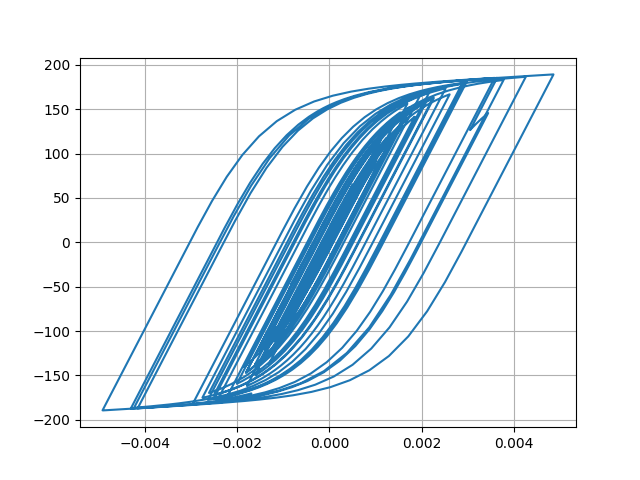

Data behind this chart, as committed beside it:
Desplacment, Force
0.0, 0.0
1.3822676568144333e-06, 0.1382
4.283313713921634e-06, 0.4283
6.455700843790664e-06, 0.6456
6.360411633905919e-06, 0.636
3.614000997191806e-06, 0.3614
-1.1947058072210004e-06, -0.1195
-7.099510755405449e-06, -0.71
-1.3569127512807828e-05, -1.357
-2.0640427240450228e-05, -2.064
-2.8627059319756286e-05, -2.862
-3.774208514085769e-05, -3.774
-4.77473268865736e-05, -4.774
-5.774255174021602e-05, -5.772
-6.632322420748277e-05, -6.629
-7.251802627827479e-05, -7.248
-7.637647127494858e-05, -7.633
-7.886554734815147e-05, -7.882
-8.129641840424363e-05, -8.124
-8.479617168015027e-05, -8.474
-9.011185403557023e-05, -9.004
-9.703100353879733e-05, -9.694
-0.0001046, -10.45
-0.0001115, -11.14
-0.0001172, -11.7
-0.0001209, -12.07
-0.000122, -12.18
-0.0001197, -11.95
-0.0001136, -11.34
-0.0001035, -10.34
-9.032258638429551e-05, -9.014
-7.489885863481886e-05, -7.472
-5.807787802984572e-05, -5.79
-4.073355403106043e-05, -4.055
-2.401173917070113e-05, -2.383
-8.935146289300188e-06, -0.8755
3.6846199778426184e-06, 0.3865
1.4040380607158689e-05, 1.422
2.3482383263895345e-05, 2.366
3.397678555503131e-05, 3.415
4.7570394117957644e-05, 4.774
6.539368769957586e-05, 6.555
8.745190998533722e-05, 8.757
0.0001131, 11.31
0.0001419, 14.18
0.0001733, 17.29
0.0002054, 20.48
0.000236, 23.48
0.0002612, 25.96
0.0002788, 27.68
0.0002885, 28.63
0.0002921, 28.98
0.0002923, 29
0.0002913, 28.9
0.0002895, 28.73
0.0002872, 28.49
0.0002849, 28.27
0.0002841, 28.19
0.0002861, 28.38
0.0002916, 28.92
... 2,941 more rows
